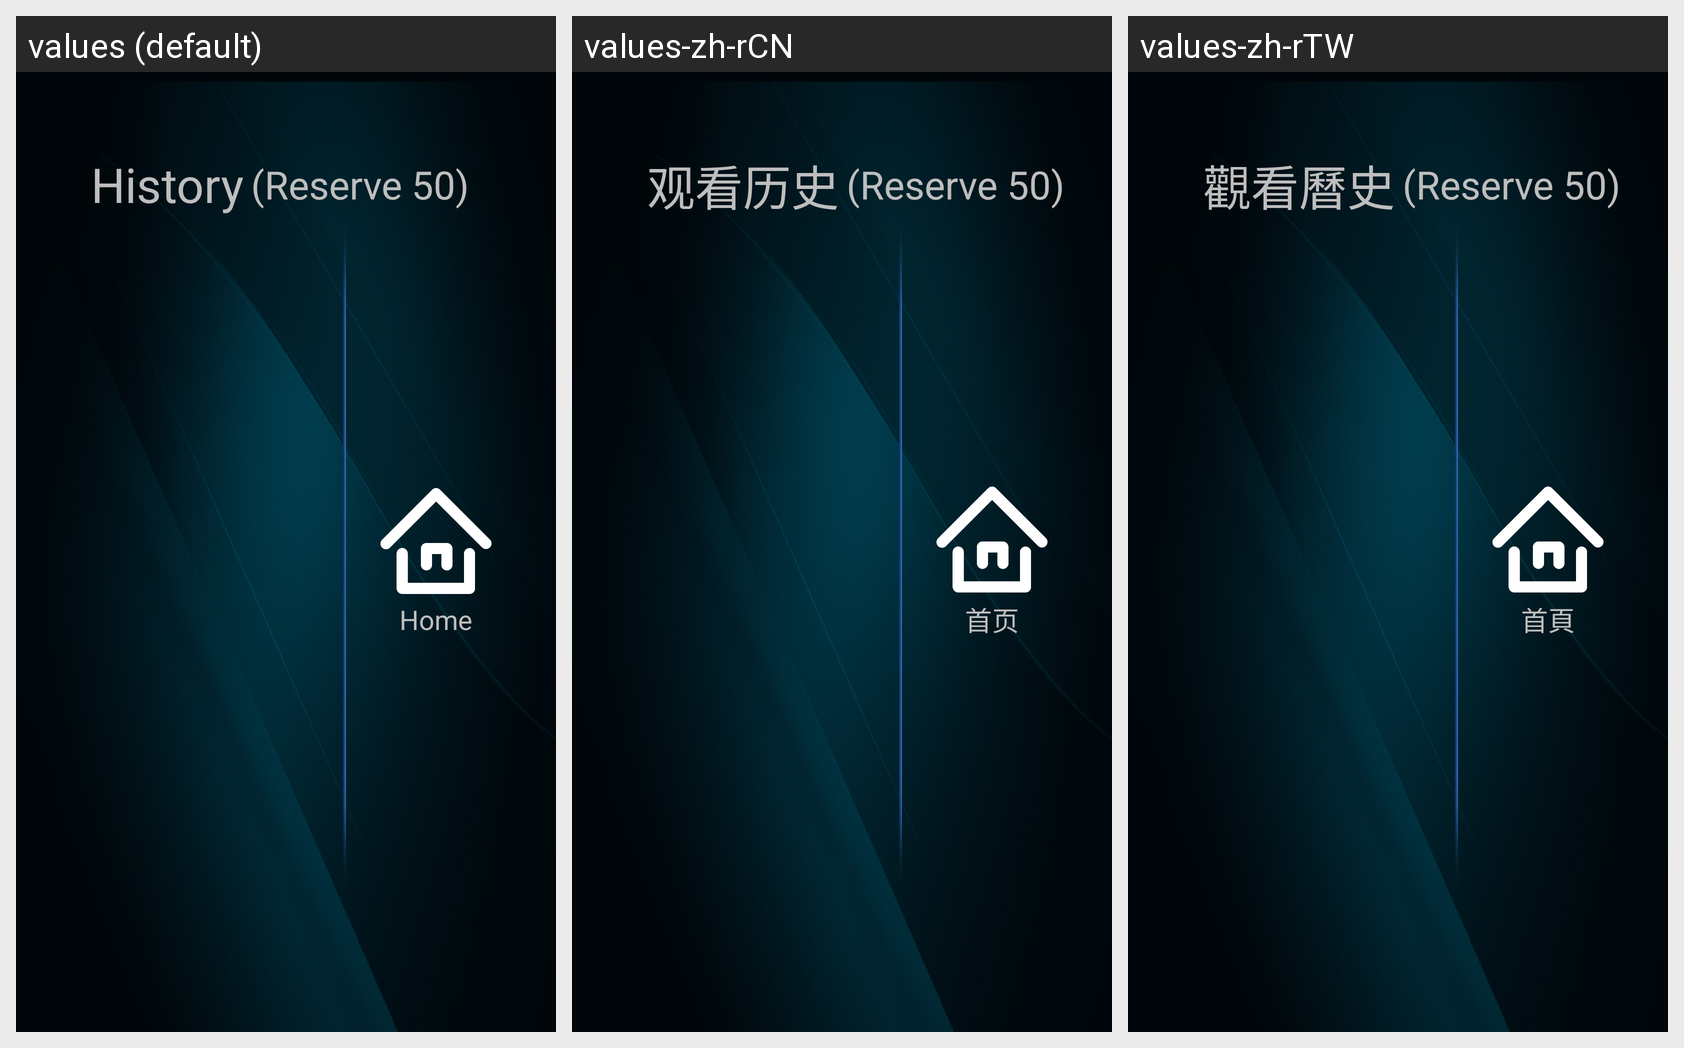

Strings drawn on this Android screen and how each of the app's shown locales translates them:
Android screen res/layout/activity_history.xml rendered under 3 locales, left to right: values (default), values-zh-rCN, values-zh-rTW. Device: Nexus 5 (rendered at 1080×1920; each locale shown at half size, 540×960, under a caption strip naming it); theme theme.
Strings drawn on this screen, with the default value and each locale's value (text and hints the layout hard-codes appear in the picture but are not listed):

home_history
  values: History
  values-zh-rCN: 观看历史
  values-zh-rTW: 觀看曆史

history_info
  values: (Reserve 50)
  values-zh-rCN: (Reserve 50)
  values-zh-rTW: (Reserve 50)

home_home
  values: Home
  values-zh-rCN: 首页
  values-zh-rTW: 首頁

home_hot
  values: HOT
  values-zh-rCN: 热门推荐
  values-zh-rTW: 熱門推薦
